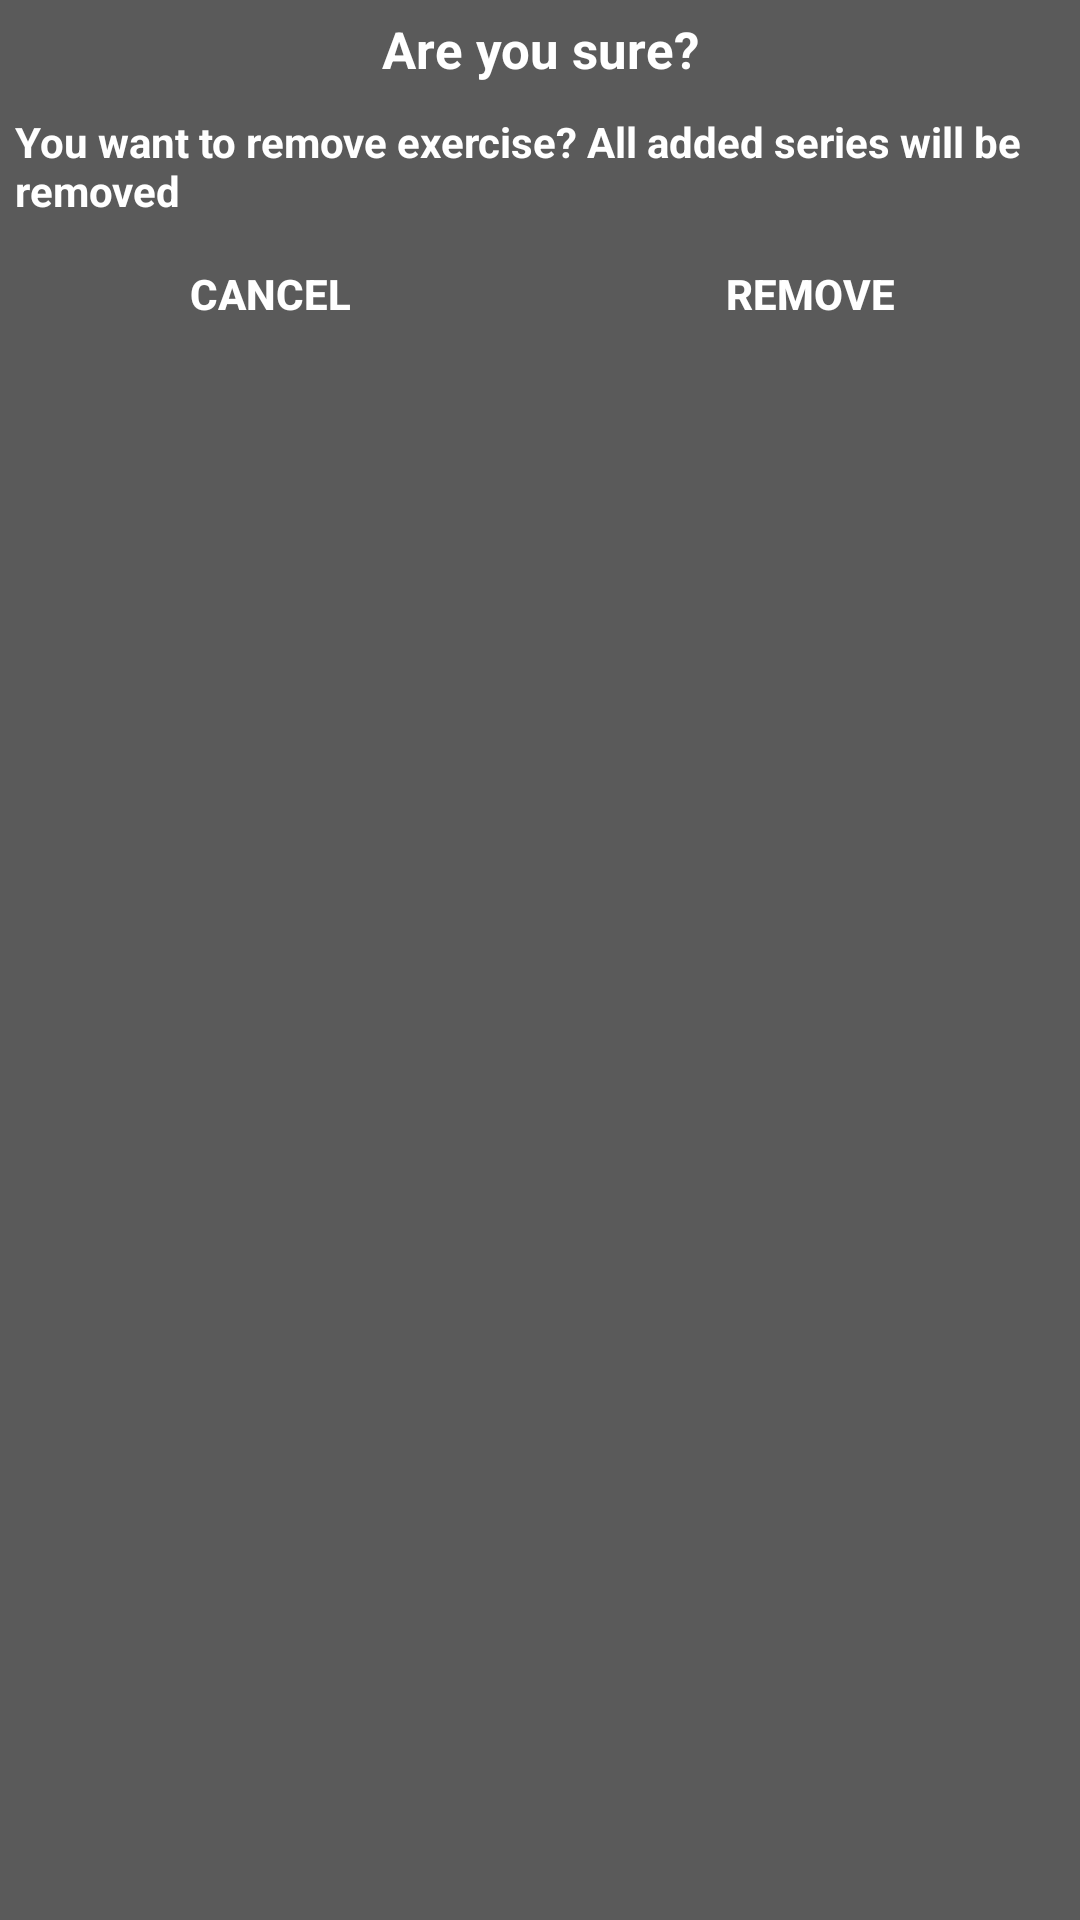

This screen was rendered from an Android layout file. Write that file and the resources it references.
<!-- AndroidManifest.xml: application theme AppTheme -->
<!-- res/layout/exercises_remove_alert.xml -->
<?xml version="1.0" encoding="utf-8"?>
<androidx.constraintlayout.widget.ConstraintLayout xmlns:android="http://schemas.android.com/apk/res/android"
    xmlns:app="http://schemas.android.com/apk/res-auto"
    android:layout_width="match_parent"
    android:layout_height="wrap_content"
    android:background="@color/blackHalfTransparent">

    <TextView
        android:id="@+id/partName"
        android:layout_width="match_parent"
        android:layout_height="wrap_content"
        android:gravity="center"
        android:padding="5dp"
        android:textSize="17sp"
        android:text="@string/remove_element_title"
        android:textColor="@color/whiteColor"
        android:textStyle="bold"
        app:layout_constraintEnd_toEndOf="parent"
        app:layout_constraintStart_toStartOf="parent"
        app:layout_constraintTop_toTopOf="parent" />

    <TextView
        android:id="@+id/info_textView"
        android:layout_width="match_parent"
        android:layout_height="wrap_content"
        android:padding="5dp"
        android:textColor="@color/whiteColor"
        android:theme="@style/TextViewMeasures"
        android:gravity="left"
        android:text="@string/remove_element_info"
        app:layout_constraintEnd_toEndOf="parent"
        app:layout_constraintStart_toStartOf="parent"
        app:layout_constraintTop_toBottomOf="@id/partName"
        />

    <Button
        android:id="@+id/dialogCancel_btn"
        android:layout_width="0dp"
        android:layout_height="40dp"
        android:background="@drawable/rounded_btn"
        android:text="@string/cancel_btn"
        android:textColor="@color/whiteColor"
        android:textStyle="bold"
        app:layout_constraintStart_toStartOf="parent"
        app:layout_constraintTop_toBottomOf="@+id/info_textView"
        app:layout_constraintWidth_percent="0.5" />

    <Button
        android:id="@+id/dialogOk_btn"
        android:layout_width="0dp"
        android:layout_height="40dp"
        android:background="@drawable/rounded_btn"
        android:textStyle="bold"
        android:text="@string/alert_dialog_remove"
        android:textColor="@color/whiteColor"
        app:layout_constraintStart_toEndOf="@+id/dialogCancel_btn"
        app:layout_constraintTop_toBottomOf="@+id/info_textView"
        app:layout_constraintWidth_percent="0.5" />

</androidx.constraintlayout.widget.ConstraintLayout>
<!-- resources referenced by this layout -->
<resources>
  <color name="blackHalfTransparent">#A3000000</color>
  <color name="whiteColor">#FFFFFF</color>
  <string name="alert_dialog_remove">Remove</string>
  <string name="cancel_btn">Cancel</string>
  <string name="remove_element_info">You want to remove exercise? All added series will be removed </string>
  <string name="remove_element_title">Are you sure? </string>
  <style name="TextViewMeasures" parent="Widget.AppCompat.TextView">
          <item name="android:textColor">@color/hintColor</item>
          <item name="android:gravity">center</item>
          <item name="paddingStart">@dimen/padding_labels</item>
          <item name="android:textStyle">bold</item>
      </style>
  <style name="AppTheme" parent="Theme.AppCompat.Light.DarkActionBar">
          
          <item name="colorPrimary">@color/colorPrimary</item>
          <item name="colorPrimaryDark">@color/colorPrimaryDark</item>
          <item name="colorAccent">@color/colorAccent</item>
      </style>
  <color name="hintColor">#D2B5B0B0</color>
  <dimen name="padding_labels">10dp</dimen>
  
      //measures
  <color name="colorPrimary">#3BC3C3C3</color>
  <color name="colorPrimaryDark">#54091F4B</color>
  <color name="colorAccent">#F3BF3266</color>
</resources>
